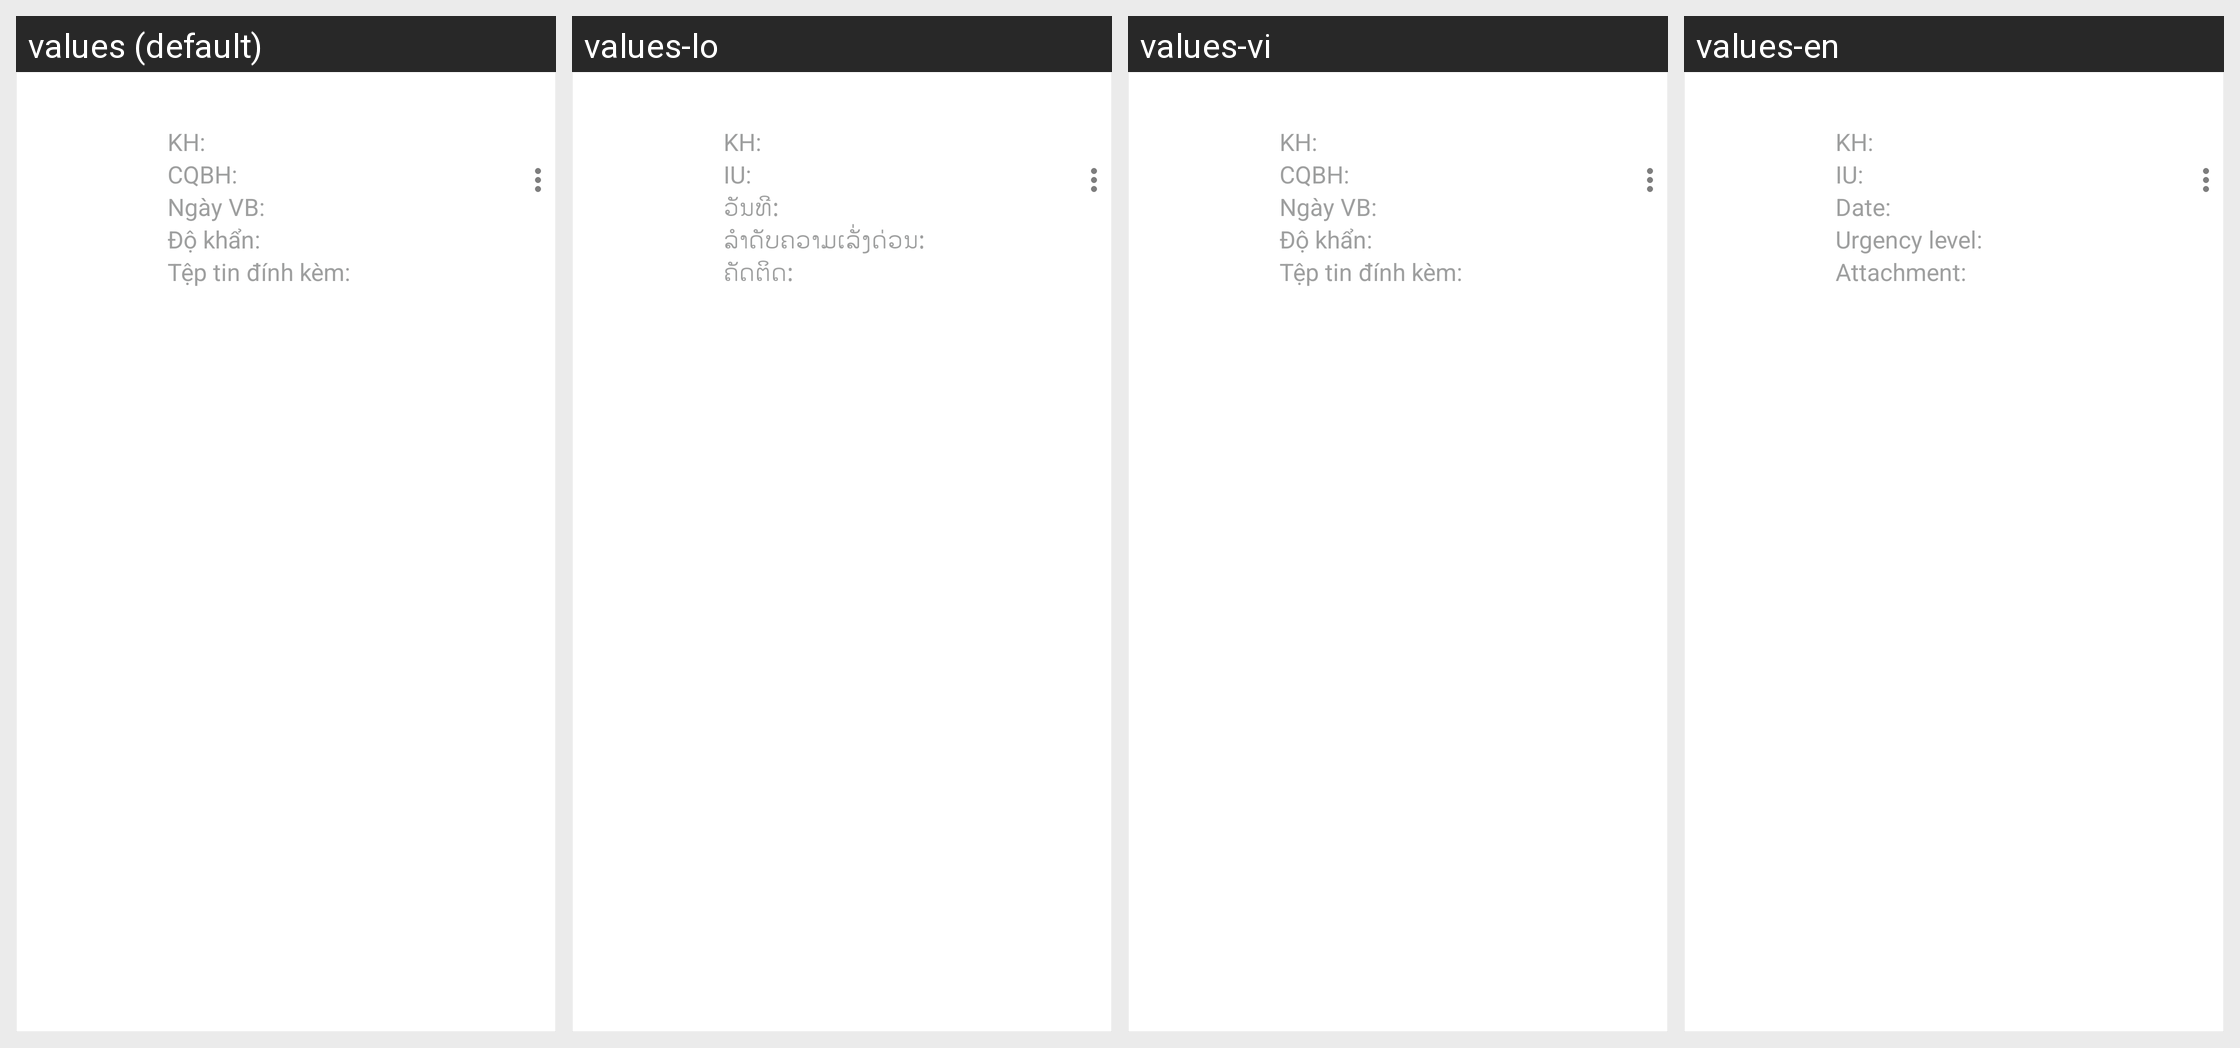

Strings drawn on this Android screen and how each of the app's shown locales translates them:
Android screen res/layout/document_notification.xml rendered under 4 locales, left to right: values (default), values-lo, values-vi, values-en. Device: Nexus 5 (rendered at 1080×1920; each locale shown at half size, 540×960, under a caption strip naming it); theme AppTheme.
Strings drawn on this screen, with the default value and each locale's value (text and hints the layout hard-codes, and strings that could not be matched under every locale, appear in the picture but are not listed):

tv_kh
  values: KH:
  values-lo: KH:
  values-vi: KH:
  values-en: KH:

tv_cqbh
  values: CQBH:
  values-lo: IU:
  values-vi: CQBH:
  values-en: IU:

tv_ngay_vb
  values: Ngày VB:
  values-lo: ວັນທີ:
  values-vi: Ngày VB:
  values-en: Date:

tv_do_khan
  values: Độ khẩn:
  values-lo: ລຳດັບຄວາມເລັ່ງດ່ວນ:
  values-vi: Độ khẩn:
  values-en: Urgency level:

tv_file_dinh_kem
  values: Tệp tin đính kèm:
  values-lo: ຄັດຕິດ:
  values-vi: Tệp tin đính kèm:
  values-en: Attachment:
